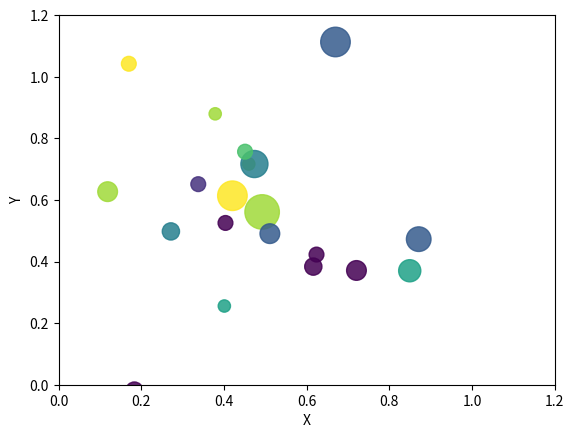

Python code for this plot:
import math
import random
import matplotlib.pyplot as plt

no_of_balls = 20
x = [random.triangular() for i in range(no_of_balls)]
y = [random.gauss(0.5, 0.25) for i in range(no_of_balls)]
colors = [random.randint(1, 8) for i in range(no_of_balls)]
areas = [math.pi * random.randint(5, 15)**2 for i in range(no_of_balls)]
plt.figure()
plt.scatter(x, y, s=areas, c=colors, alpha=0.85)
plt.axis([0.0, 1.2, 0.0, 1.2])
plt.xlabel("X")
plt.ylabel("Y")
plt.show()
